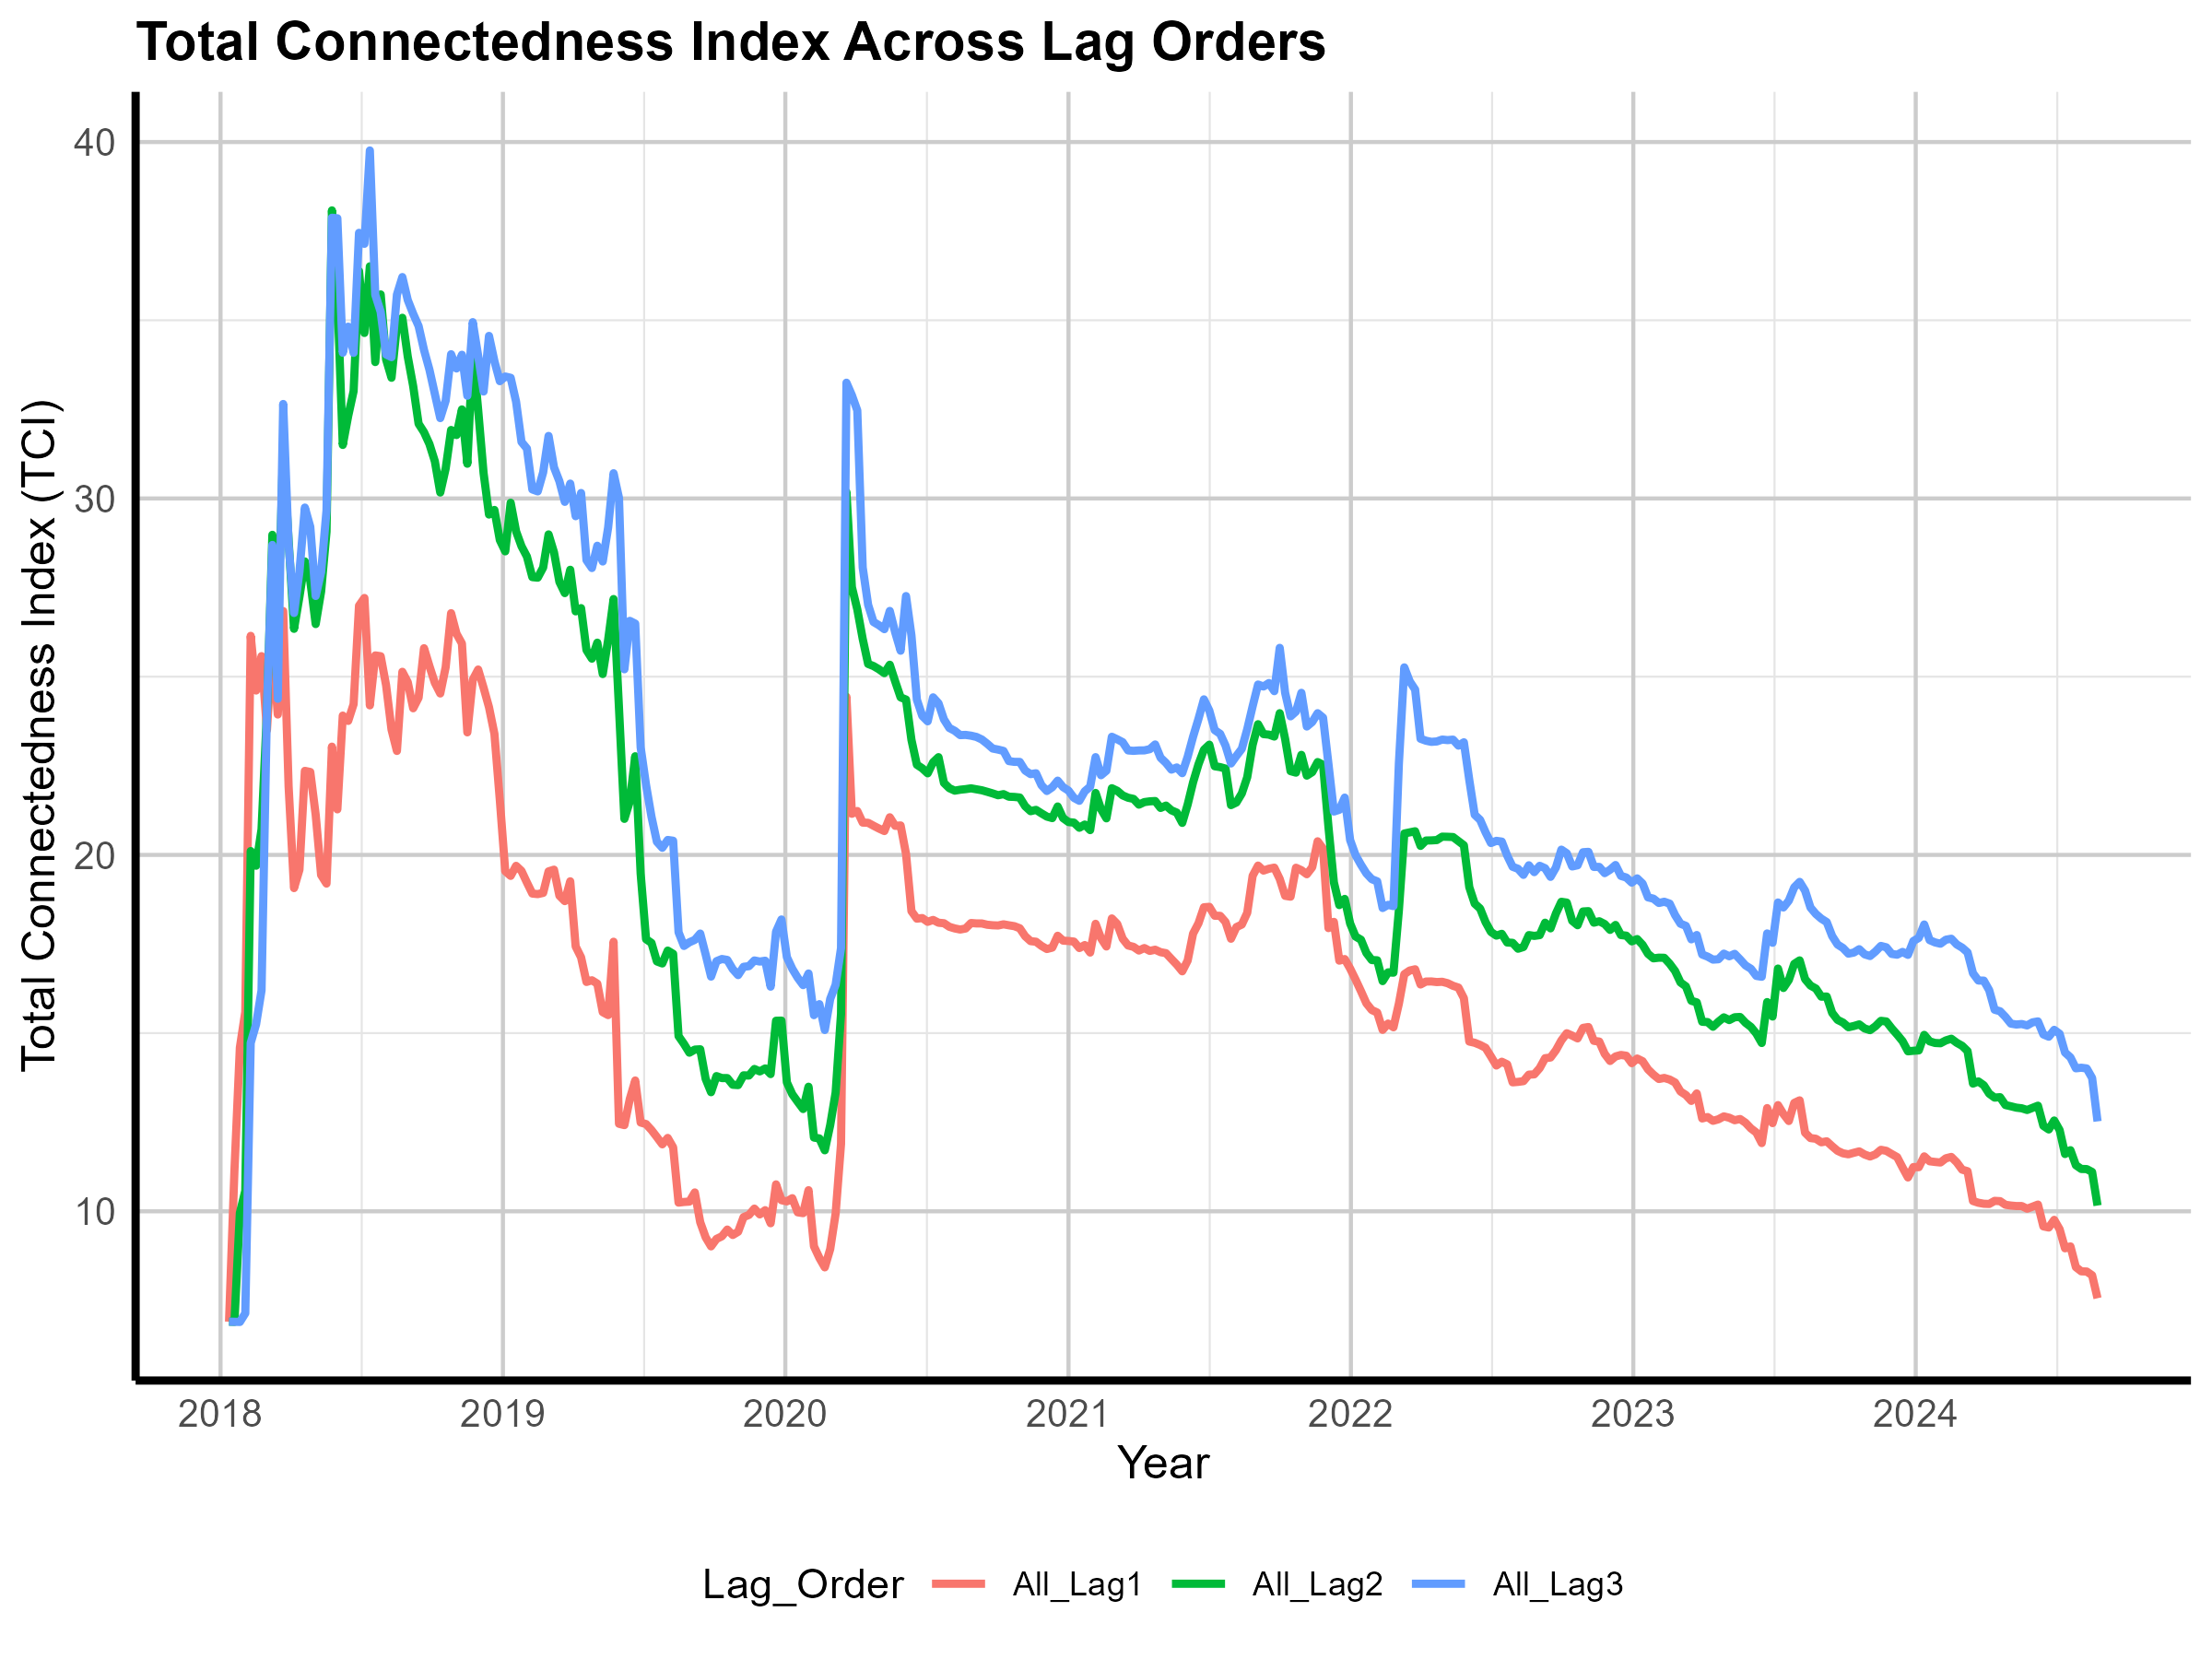

Values plotted in this chart, from the file beside it:
Date, All_Lag1, All_Lag2, All_Lag3
2018-01-12, 6.904, 6.904, 6.904
2018-01-19, 11.15, 6.9, 6.9
2018-01-26, 14.59, 9.952, 6.896
2018-02-02, 15.6, 10.58, 7.139
2018-02-09, 26.15, 20.11, 14.72
2018-02-16, 24.61, 19.7, 15.25
2018-02-23, 25.58, 20.72, 16.2
2018-03-02, 23.5, 24.01, 24.11
2018-03-09, 25.93, 28.98, 28.7
2018-03-16, 23.94, 26.32, 24.38
2018-03-23, 26.84, 31.36, 32.65
2018-03-30, 21.92, 28.83, 28.71
2018-04-06, 19.07, 26.34, 26.79
2018-04-13, 19.58, 27.24, 27.95
2018-04-20, 22.36, 28.23, 29.75
2018-04-27, 22.33, 27.69, 29.2
2018-05-04, 21.12, 26.48, 27.26
2018-05-11, 19.44, 27.39, 27.93
2018-05-18, 19.19, 29.07, 29.66
2018-05-25, 23.04, 38.08, 37.88
2018-06-01, 21.28, 35.71, 37.86
2018-06-08, 23.91, 31.5, 34.09
2018-06-15, 23.76, 32.31, 34.82
2018-06-22, 24.23, 33.01, 34.09
2018-06-29, 26.99, 36.38, 37.45
2018-07-06, 27.21, 34.64, 37.14
2018-07-13, 24.19, 36.51, 39.76
2018-07-20, 25.6, 33.83, 35.72
2018-07-27, 25.57, 35.72, 35.23
2018-08-03, 24.76, 33.9, 34.04
2018-08-10, 23.52, 33.39, 33.97
2018-08-17, 22.92, 34.87, 35.72
2018-08-24, 25.14, 35.07, 36.21
2018-08-31, 24.84, 33.98, 35.57
2018-09-07, 24.11, 33.15, 35.18
2018-09-14, 24.41, 32.1, 34.84
2018-09-21, 25.8, 31.86, 34.17
2018-09-28, 25.3, 31.53, 33.61
2018-10-05, 24.83, 31.04, 32.93
2018-10-12, 24.53, 30.17, 32.25
2018-10-19, 25.27, 30.84, 32.74
2018-10-26, 26.78, 31.92, 34.05
2018-11-02, 26.21, 31.78, 33.65
2018-11-09, 25.93, 32.5, 34.03
2018-11-16, 23.44, 30.97, 32.88
2018-11-23, 24.91, 34.14, 34.95
2018-11-30, 25.2, 32.48, 34
2018-12-07, 24.69, 30.71, 33
2018-12-14, 24.14, 29.55, 34.56
2018-12-21, 23.4, 29.68, 33.85
2018-12-28, 21.54, 28.83, 33.29
2019-01-04, 19.54, 28.52, 33.42
2019-01-11, 19.41, 29.88, 33.39
2019-01-18, 19.69, 29.08, 32.72
2019-01-25, 19.55, 28.66, 31.59
2019-02-01, 19.23, 28.37, 31.4
2019-02-08, 18.91, 27.79, 30.25
2019-02-15, 18.9, 27.78, 30.2
2019-02-22, 18.93, 28.06, 30.73
2019-03-01, 19.54, 28.99, 31.75
... 286 more rows
